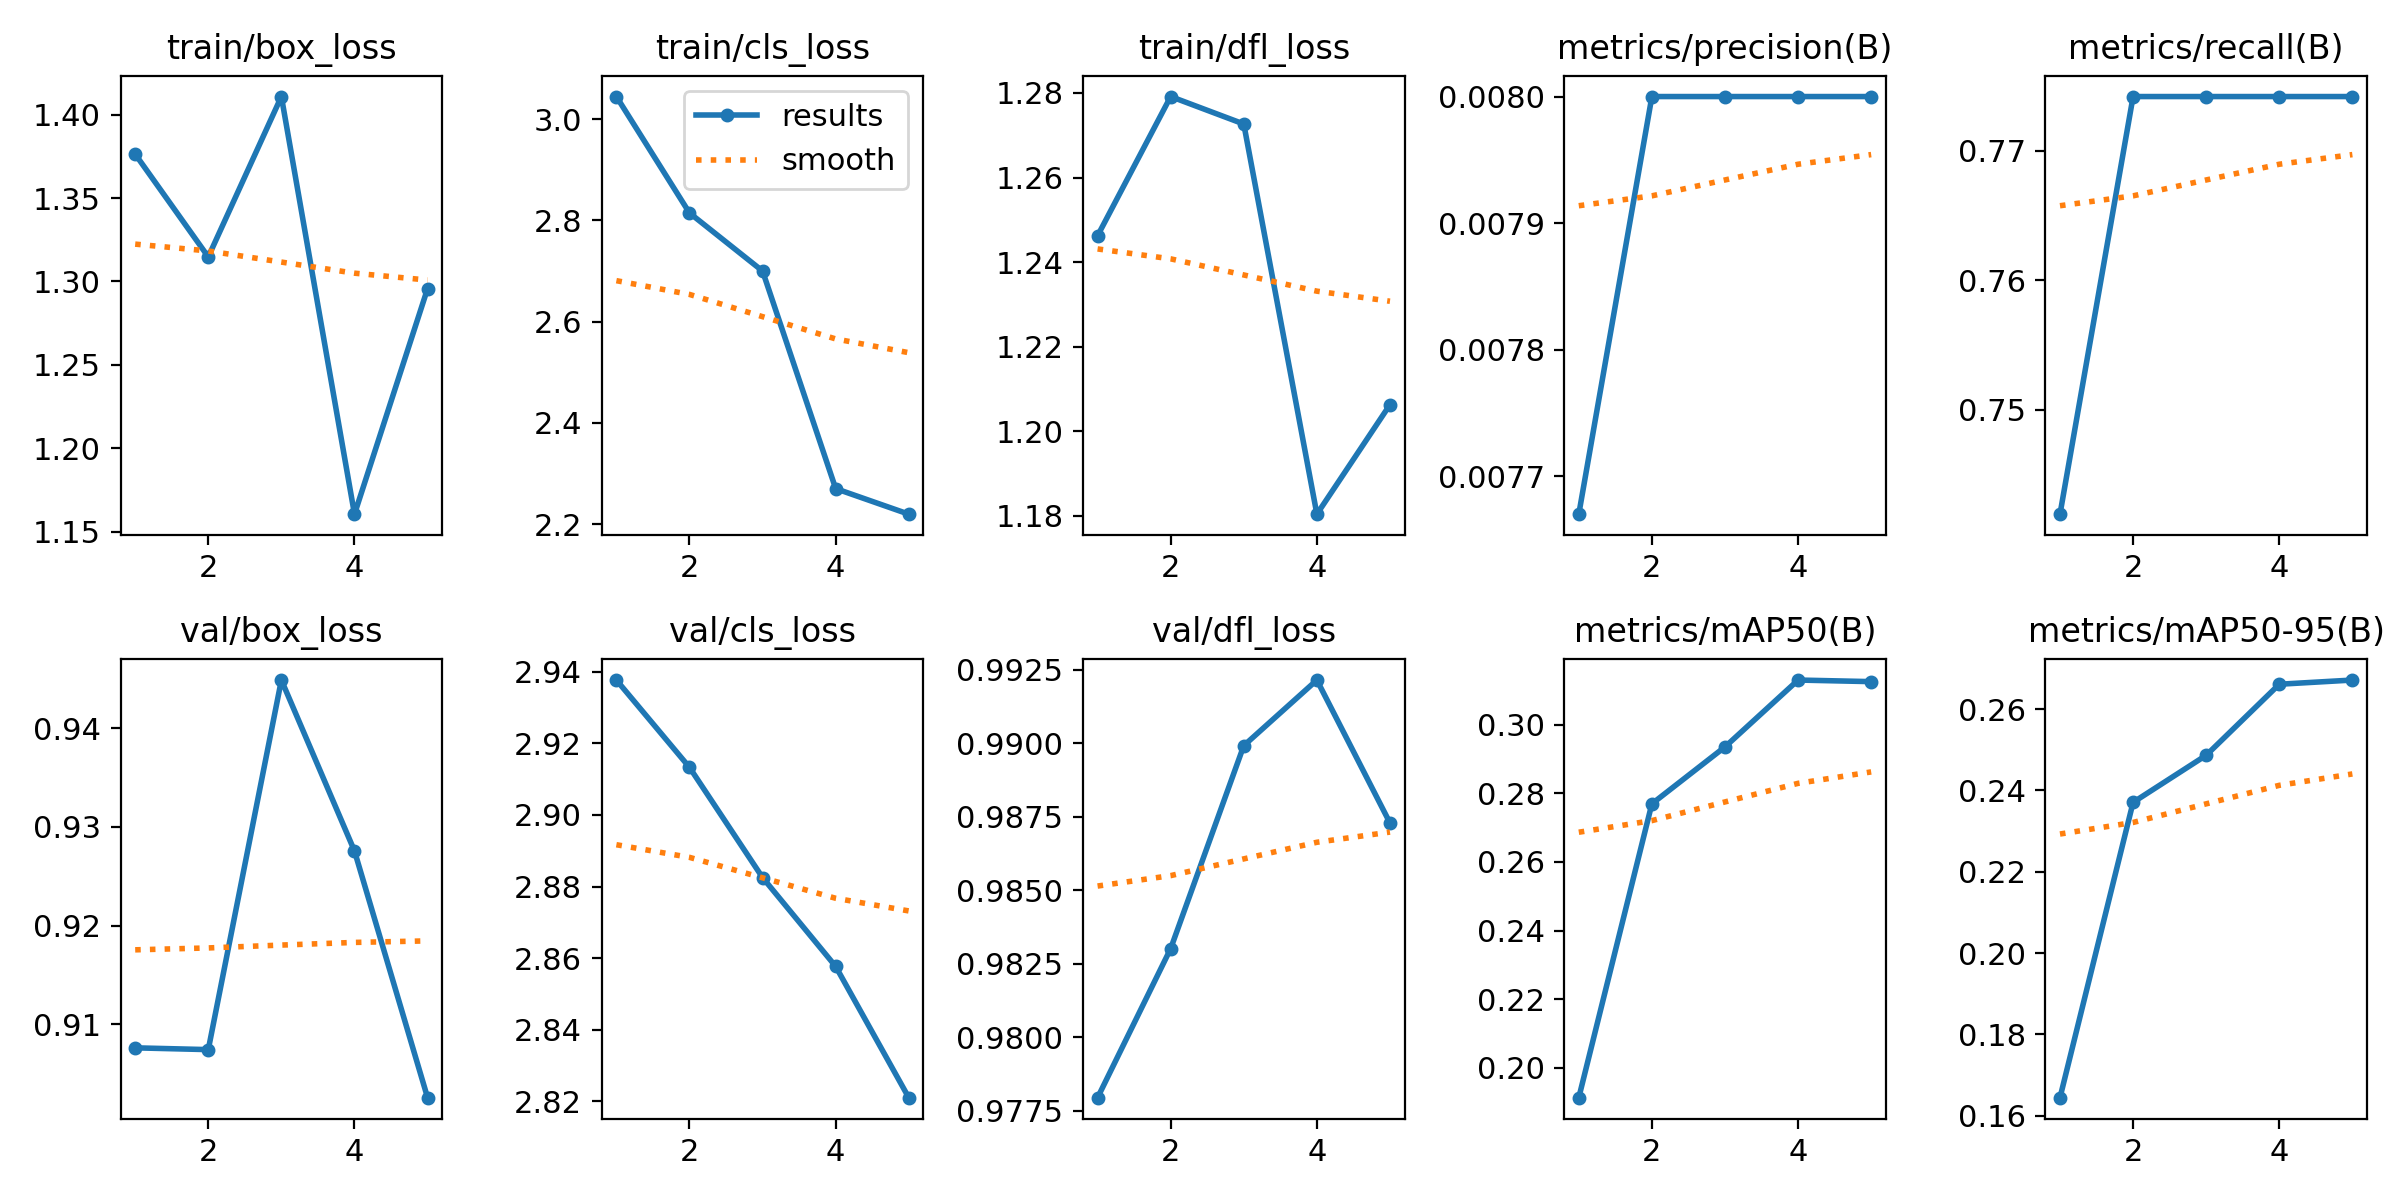

Source data for this figure (header and first rows):
epoch, time, train/box_loss, train/cls_loss, train/dfl_loss, metrics/precision(B), metrics/recall(B), metrics/mAP50(B), metrics/mAP50-95(B), val/box_loss, val/cls_loss, val/dfl_loss, lr/pg0, lr/pg1, lr/pg2
1, 5.161, 1.376, 3.045, 1.246, 0.00767, 0.7419, 0.1913, 0.1645, 0.9076, 2.938, 0.9779, 4e-05, 4e-05, 4e-05
2, 10.33, 1.315, 2.815, 1.279, 0.008, 0.7742, 0.2769, 0.2371, 0.9074, 2.913, 0.983, 8.02e-05, 8.02e-05, 8.02e-05
3, 15.44, 1.411, 2.7, 1.273, 0.008, 0.7742, 0.2935, 0.2487, 0.9449, 2.883, 0.9899, 9.664e-05, 9.664e-05, 9.664e-05
4, 20.36, 1.16, 2.27, 1.18, 0.008, 0.7742, 0.313, 0.2661, 0.9276, 2.858, 0.9921, 8.932e-05, 8.932e-05, 8.932e-05
5, 25.18, 1.296, 2.22, 1.206, 0.008, 0.7742, 0.3125, 0.2672, 0.9026, 2.821, 0.9873, 5.824e-05, 5.824e-05, 5.824e-05
